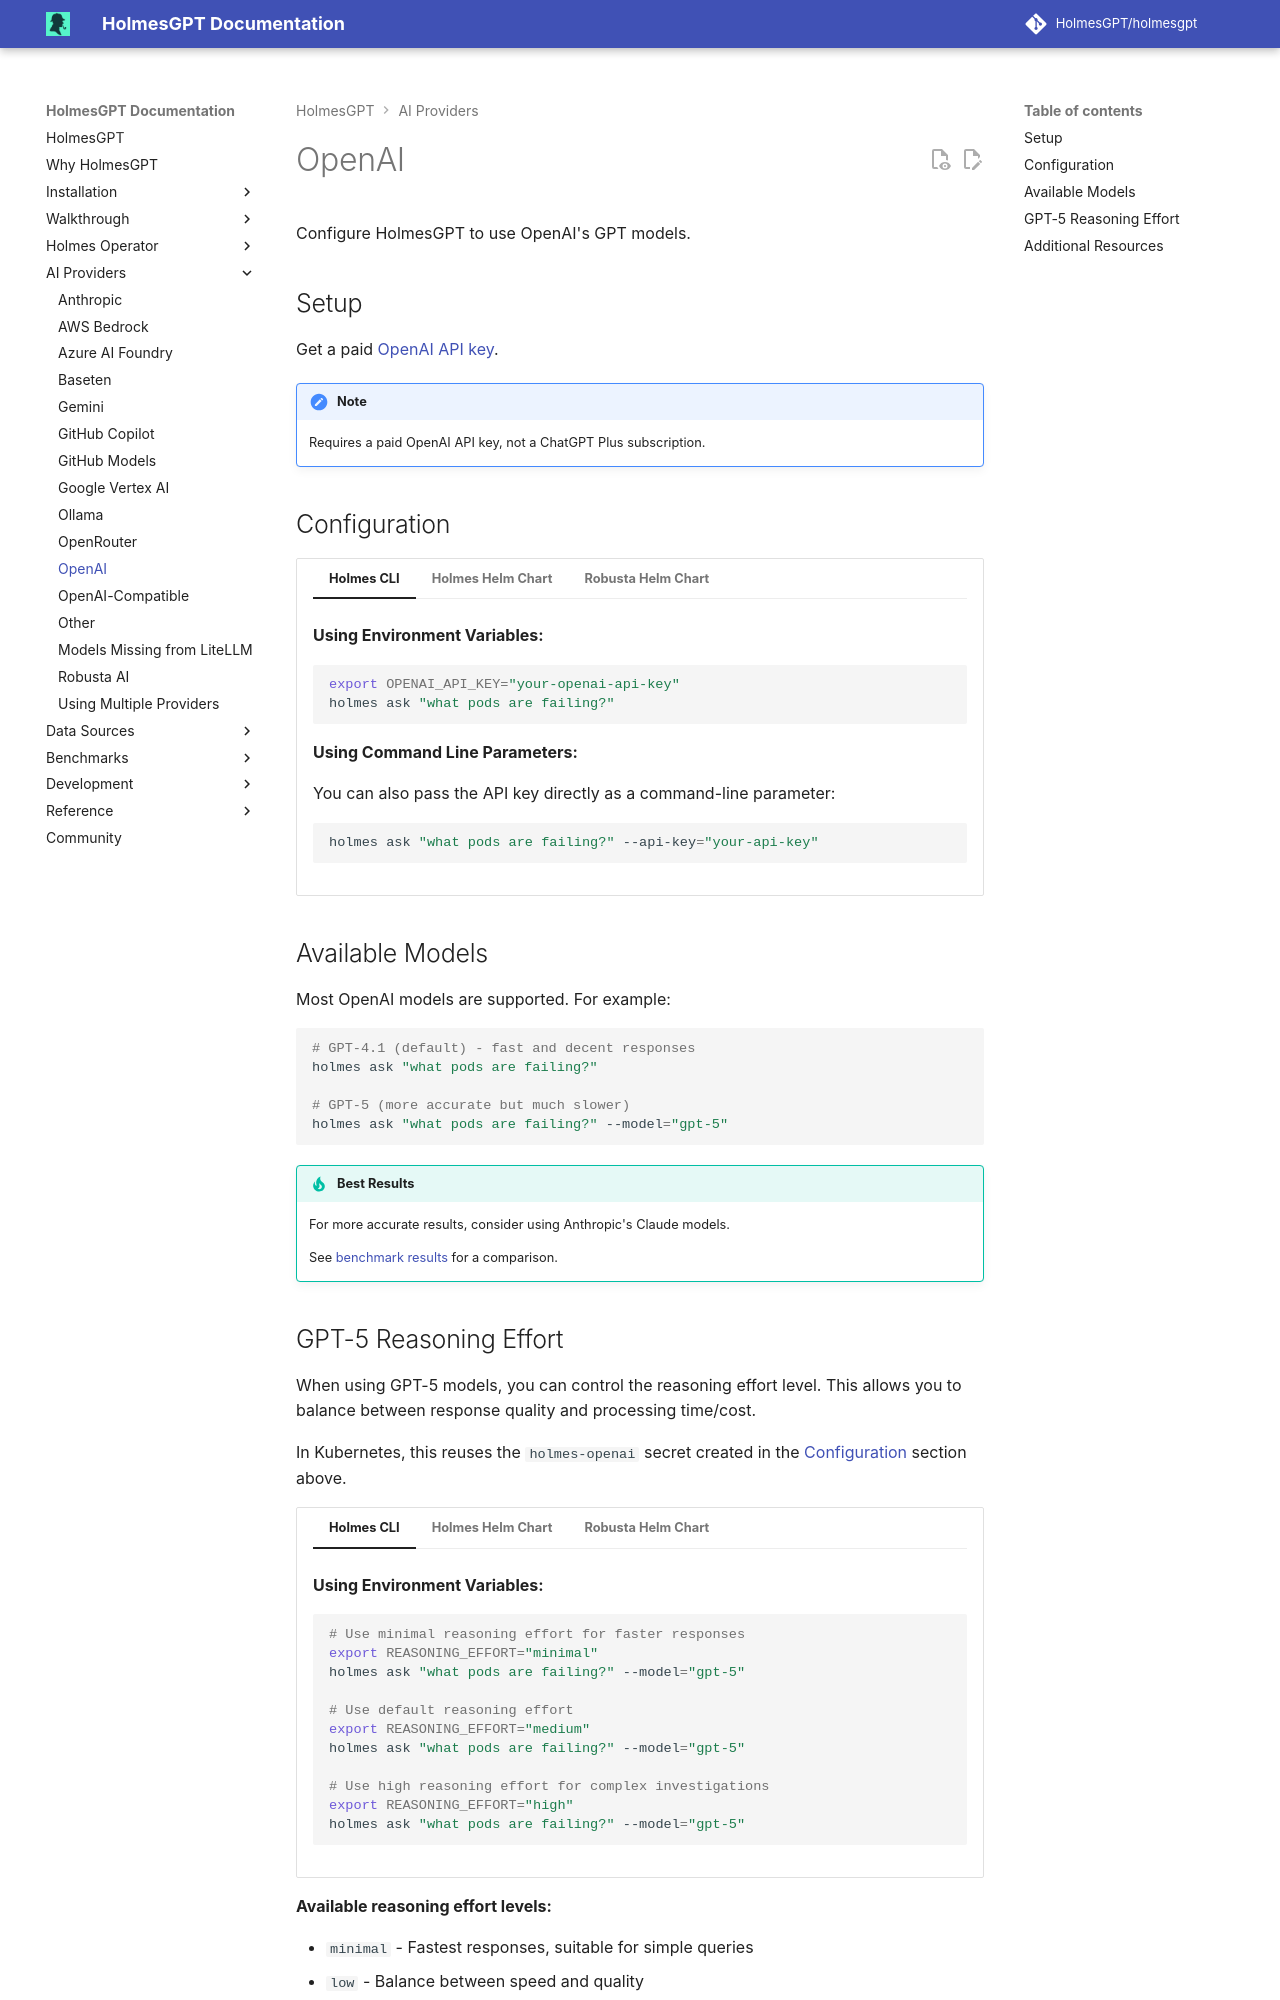

repository: HolmesGPT/holmesgpt · page: 0.46.0/ai-providers/openai/index.html · generator: mkdocs

# OpenAI

Configure HolmesGPT to use OpenAI's GPT models.

## Setup

Get a paid [OpenAI API key](https://help.openai.com/en/articles/4936850-where-do-i-find-my-openai-api-key){:target="_blank"}.

!!! note
    Requires a paid OpenAI API key, not a ChatGPT Plus subscription.

## Configuration

```yaml-toolset-config
additionalEnvVars:
  # Optional: Set default model (use modelList key name)
  - name: MODEL
    value: "gpt-4.1"  # This refers to the key name in modelList below

# Configure at least one model using modelList
modelList:
  gpt-4.1:
    api_key: "{{ env.OPENAI_API_KEY }}"
    model: openai/gpt-4.1
    temperature: 0

  gpt-5:
    api_key: "{{ env.OPENAI_API_KEY }}"
    model: openai/gpt-5
    temperature: 1
    reasoning_effort: medium
---
secret:
  - --from-literal=OPENAI_API_KEY="sk-..."
cli: |
  **Using Environment Variables:**

  ```bash
  export OPENAI_API_KEY="your-openai-api-key"
  holmes ask "what pods are failing?"
  ```

  **Using Command Line Parameters:**

  You can also pass the API key directly as a command-line parameter:

  ```bash
  holmes ask "what pods are failing?" --api-key="your-api-key"
  ```
```

## Available Models

Most OpenAI models are supported. For example:

```bash
# GPT-4.1 (default) - fast and decent responses
holmes ask "what pods are failing?"

# GPT-5 (more accurate but much slower)
holmes ask "what pods are failing?" --model="gpt-5"
```

!!! tip "Best Results"
    For more accurate results, consider using Anthropic's Claude models.

    See [benchmark results](../development/evaluations/latest-results.md) for a comparison.
